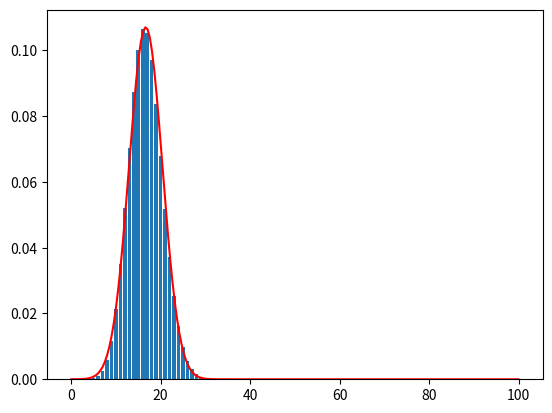

This figure's Python source:
import math
import matplotlib.pyplot as plt
from scipy.stats import norm
import numpy as np

def find_pdf(num_dice, num_success, prob_success):
    prob_fail = 1 - prob_success
    nCr = math.comb(num_dice, num_success)
    prob = nCr * (prob_success ** num_success) * (prob_fail ** (num_dice - num_success))
    return prob

def find_cdf(count, pdf_list, dice_vals_list): # Probability that there are {count} or more of a number rolled
    prob = 0
    for i in range(len(pdf_list)):
        if (dice_vals_list[i] < count):
            pass
        else:
            prob = prob + pdf_list[i]
    return prob


def binomial_parameters(num_dice, prob_success):
    expected_value = num_dice * prob_success
    variance = num_dice * prob_success * (1 - prob_success)
    return expected_value, variance

if __name__ == "__main__":
    num_dice = 100
    prob_success = 1 / 6
    prob_list = []
    dice_vals = range(num_dice+1)

    for die in dice_vals:
        prob_list.append(find_pdf(num_dice, die, prob_success))

    expected_val, var = binomial_parameters(num_dice, prob_success)
    x = np.linspace(0, num_dice, 200)
    pdf = norm.pdf(x, expected_val, var ** 0.5)

    count = 1
    print(f"\n\nGiven {num_dice} dice, the probability that {count} or more dice roll a 6 is {100 * find_cdf(count, prob_list, dice_vals):.3f}%\n\n")
    plt.plot(x, pdf, color='r')
    plt.bar(dice_vals, [i for i in prob_list])
    plt.show()
